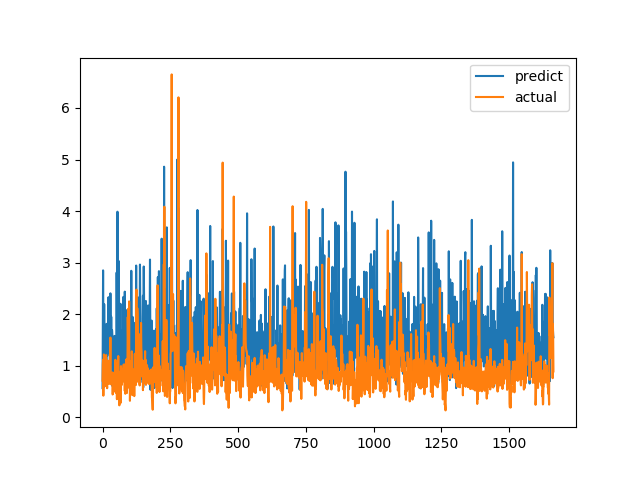

The file beside this chart, header and first rows:
predict, actual
0.5655, 0.7094
1.524, 1.015
2.849, 1.116
1.781, 0.4183
2.09, 1.002
0.5886, 1.219
2.192, 1.143
1.344, 0.6528
1.267, 0.6747
0.9262, 0.601
1.233, 0.6695
1.221, 0.6538
1.497, 0.7814
1.557, 1.206
0.6466, 0.8469
1.812, 0.8286
1.225, 0.6482
1.188, 0.5624
1.222, 0.7183
1.699, 1.1
1.345, 0.9542
1.87, 0.729
2.329, 0.6694
1.36, 0.8631
1.731, 0.6465
1.241, 0.8223
1.303, 0.9236
0.8556, 0.8301
1.025, 1.067
2.404, 1.546
1.208, 0.6827
1.03, 0.6386
1.949, 0.6464
1.159, 0.6881
1.3, 0.7274
1.688, 0.65
1.607, 0.8694
0.6018, 0.4409
1.098, 0.4519
1.045, 0.7575
0.9091, 0.4952
1.452, 0.6851
0.5681, 0.7244
1.52, 0.8654
1.578, 0.74
0.7802, 0.8071
1.172, 0.8204
1.361, 1.114
1.083, 1.109
1.242, 0.4751
1.148, 1.039
0.9794, 0.9458
2.808, 0.7878
1.535, 0.3505
1.633, 0.9368
3.988, 0.9868
1.405, 0.647
1.609, 1.03
0.9664, 1.187
1.852, 0.9329
... 1,604 more rows
